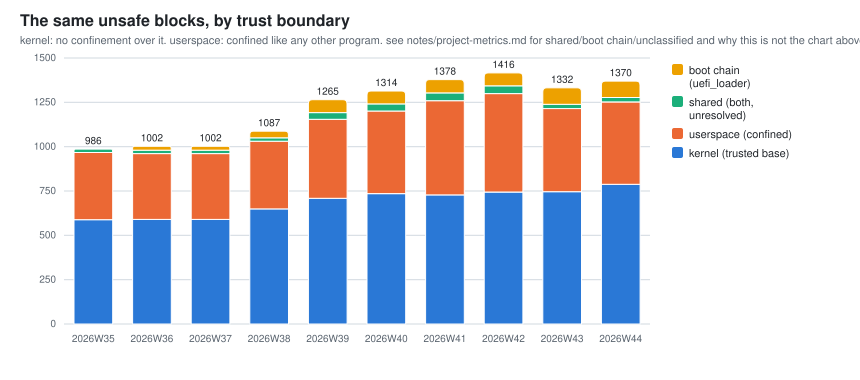

The data file committed next to this chart (first rows):
week, unsafe_trust_kernel, unsafe_trust_kernel_code_lines, unsafe_trust_kernel_density, unsafe_trust_userspace, unsafe_trust_userspace_code_lines, unsafe_trust_userspace_density, unsafe_trust_shared, unsafe_trust_boot_chain, unsafe_trust_unclassified
2026W29, 158, 6822, 231, 45, 595, 756, 2, 0, 0
2026W30, 248, 10964, 226, 100, 1501, 666, 2, 0, 0
2026W31, 340, 23672, 143, 465, 17033, 272, 8, 0, 0
2026W32, 384, 27916, 137, 481, 20610, 233, 8, 0, 0
2026W33, 435, 32627, 133, 509, 27730, 183, 9, 0, 0
2026W34, 451, 34488, 130, 474, 34144, 138, 15, 0, 0
2026W35, 588, 40885, 143, 379, 36985, 102, 19, 0, 0
2026W36, 590, 44060, 133, 371, 31278, 118, 19, 22, 0
2026W37, 590, 44098, 133, 371, 32017, 115, 19, 22, 0
2026W38, 649, 48046, 135, 382, 30155, 126, 19, 37, 0
2026W39, 709, 43038, 164, 445, 39022, 114, 38, 73, 0
2026W40, 735, 45606, 161, 466, 48196, 96, 40, 73, 0
2026W41, 728, 52869, 137, 531, 54720, 97, 44, 75, 0
2026W42, 744, 55192, 134, 555, 60620, 91, 44, 73, 0
2026W43, 746, 55799, 133, 469, 63485, 73, 24, 93, 0
2026W44, 788, 57126, 137, 464, 78436, 59, 25, 93, 0
